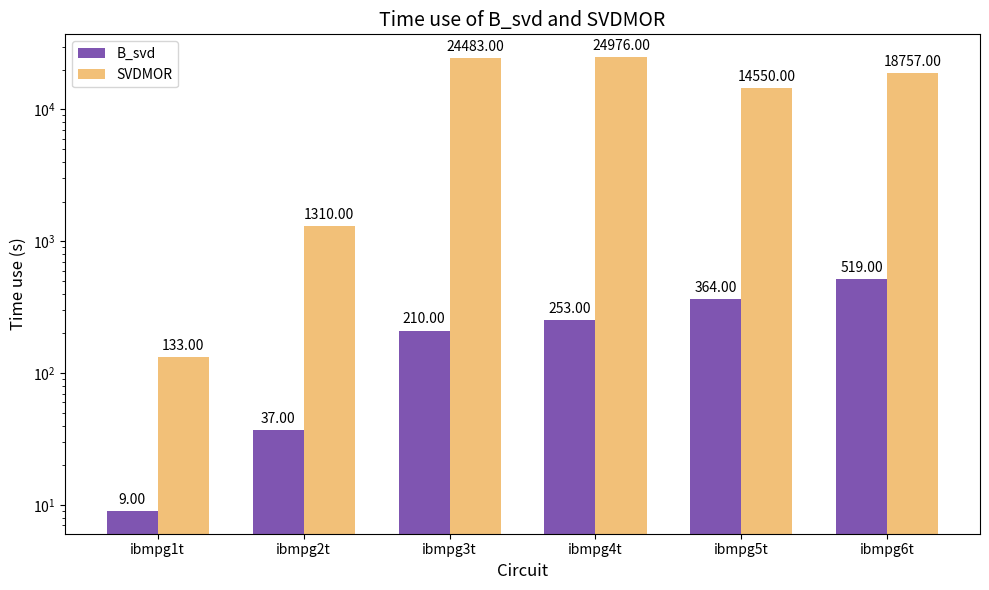

This figure's Python source:
import matplotlib.pyplot as plt
import numpy as np

# 示例数据 - 你可以替换成你自己的数据
# 格式: 每组数据包含两个值
# data = [
#     [1002/1024, 2005/1024],  # 第一组
#     [2713/1024, 6012/1024],  # 第二组
#     [16241/1024, 35181/1024],  # 第三组
#     [18858/1024, 40435/1024],  # 第四组
#     [32354/1024, 64856/1024],   # 第五组
#     [49423/1024,99784/1024]
# ]
data =[
    [9, 94+39],  # 第一组
    [37, 1181+129],  # 第二组
    [210, 23735+748],  # 第三组
    [253, 24211+765],  # 第四组
    [364, 13341+1209],   # 第五组
    [519, 16838+1919]
]

# 组标签
groups = ['ibmpg1t', 'ibmpg2t', 'ibmpg3t', 'ibmpg4t', 'ibmpg5t', 'ibmpg6t']

# 设置柱状图的宽度
bar_width = 0.35

# 创建图形和坐标轴
fig, ax = plt.subplots(figsize=(10, 6))

# 生成x轴位置
x = np.arange(len(groups))

# 绘制两组柱状图
bar1 = ax.bar(x - bar_width/2, [item[0] for item in data], bar_width,color='#7F55B1', label='B_svd')
bar2 = ax.bar(x + bar_width/2, [item[1] for item in data], bar_width,color='#F2C078', label='SVDMOR')

# 添加标签、标题和图例
ax.set_yscale('log')
ax.set_xlabel('Circuit', fontsize=12)
ax.set_ylabel('Time use (s)', fontsize=12)
ax.set_title('Time use of B_svd and SVDMOR', fontsize=14)
ax.set_xticks(x)
ax.set_xticklabels(groups)
ax.legend()

# 在每个柱子上方显示数值
def autolabel(bars):
    for bar in bars:
        height = bar.get_height()
        ax.annotate('{:.2f}'.format(height),
                    xy=(bar.get_x() + bar.get_width() / 2, height),
                    xytext=(0, 3),  # 3 points vertical offset
                    textcoords="offset points",
                    ha='center', va='bottom')

autolabel(bar1)
autolabel(bar2)

# 调整布局
plt.tight_layout()

# 显示图形
plt.savefig("svd_time.png")